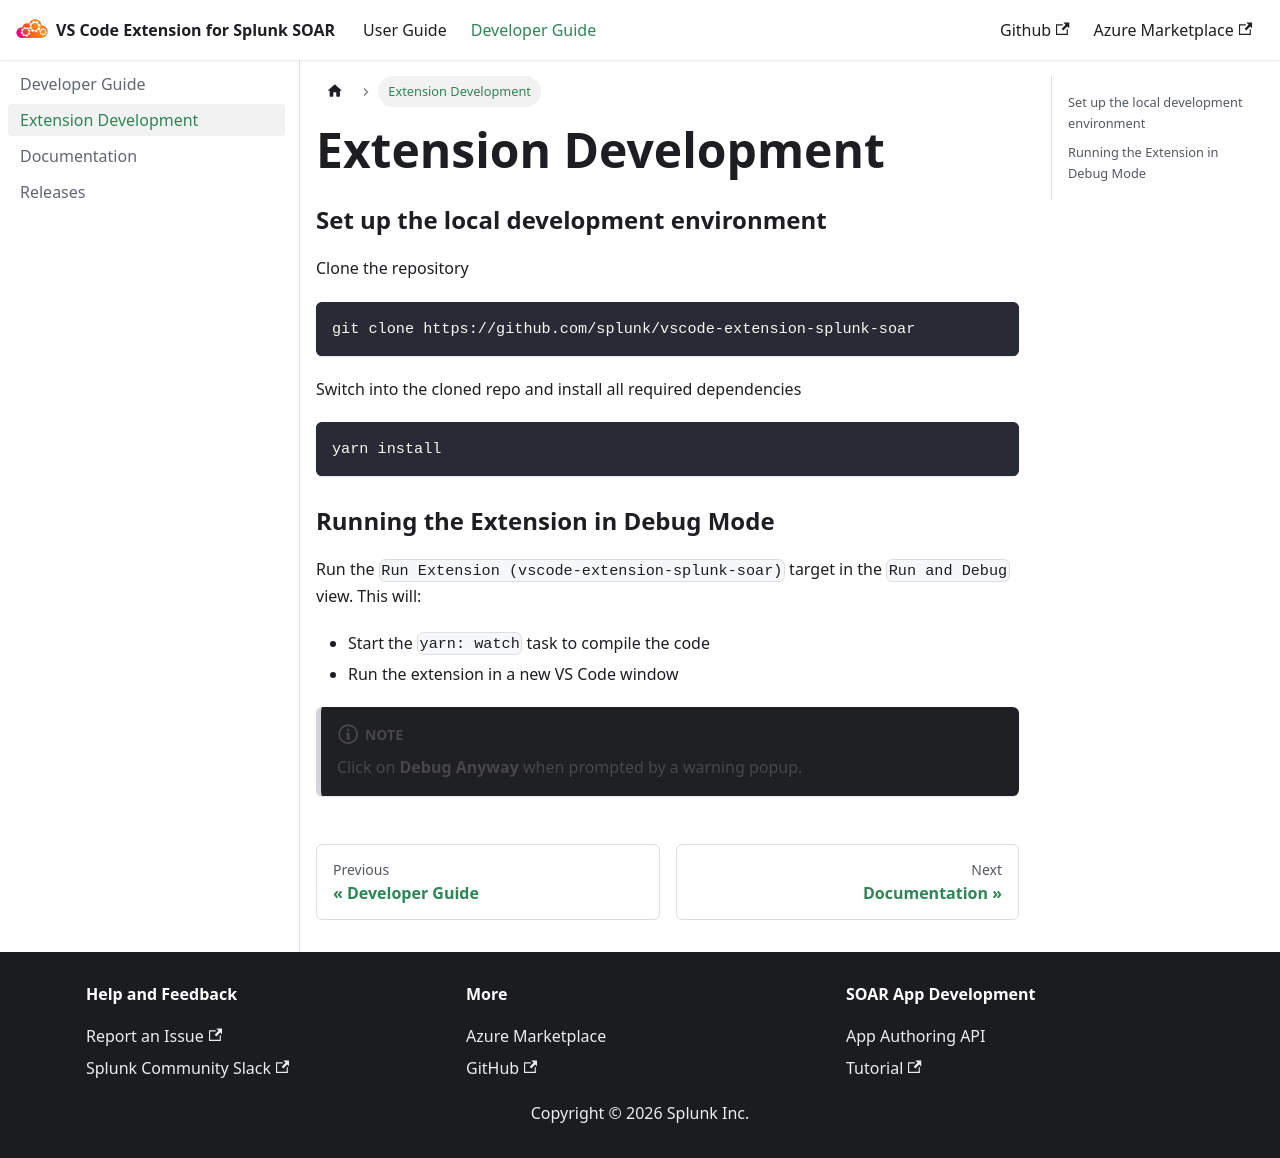

repository: splunk/vscode-extension-splunk-soar · page: development-guide/extension/index.html · generator: docusaurus

---
sidebar_position: 6 
---
# Extension Development

### Set up the local development environment

Clone the repository

```
git clone https://github.com/splunk/vscode-extension-splunk-soar
```

Switch into the cloned repo and install all required dependencies

```bash
yarn install
```

### Running the Extension in Debug Mode

Run the `Run Extension (vscode-extension-splunk-soar)` target in the `Run and Debug` view. This will:

* Start the `yarn: watch` task to compile the code
* Run the extension in a new VS Code window

:::note
Click on **Debug Anyway** when prompted by a warning popup.
:::
